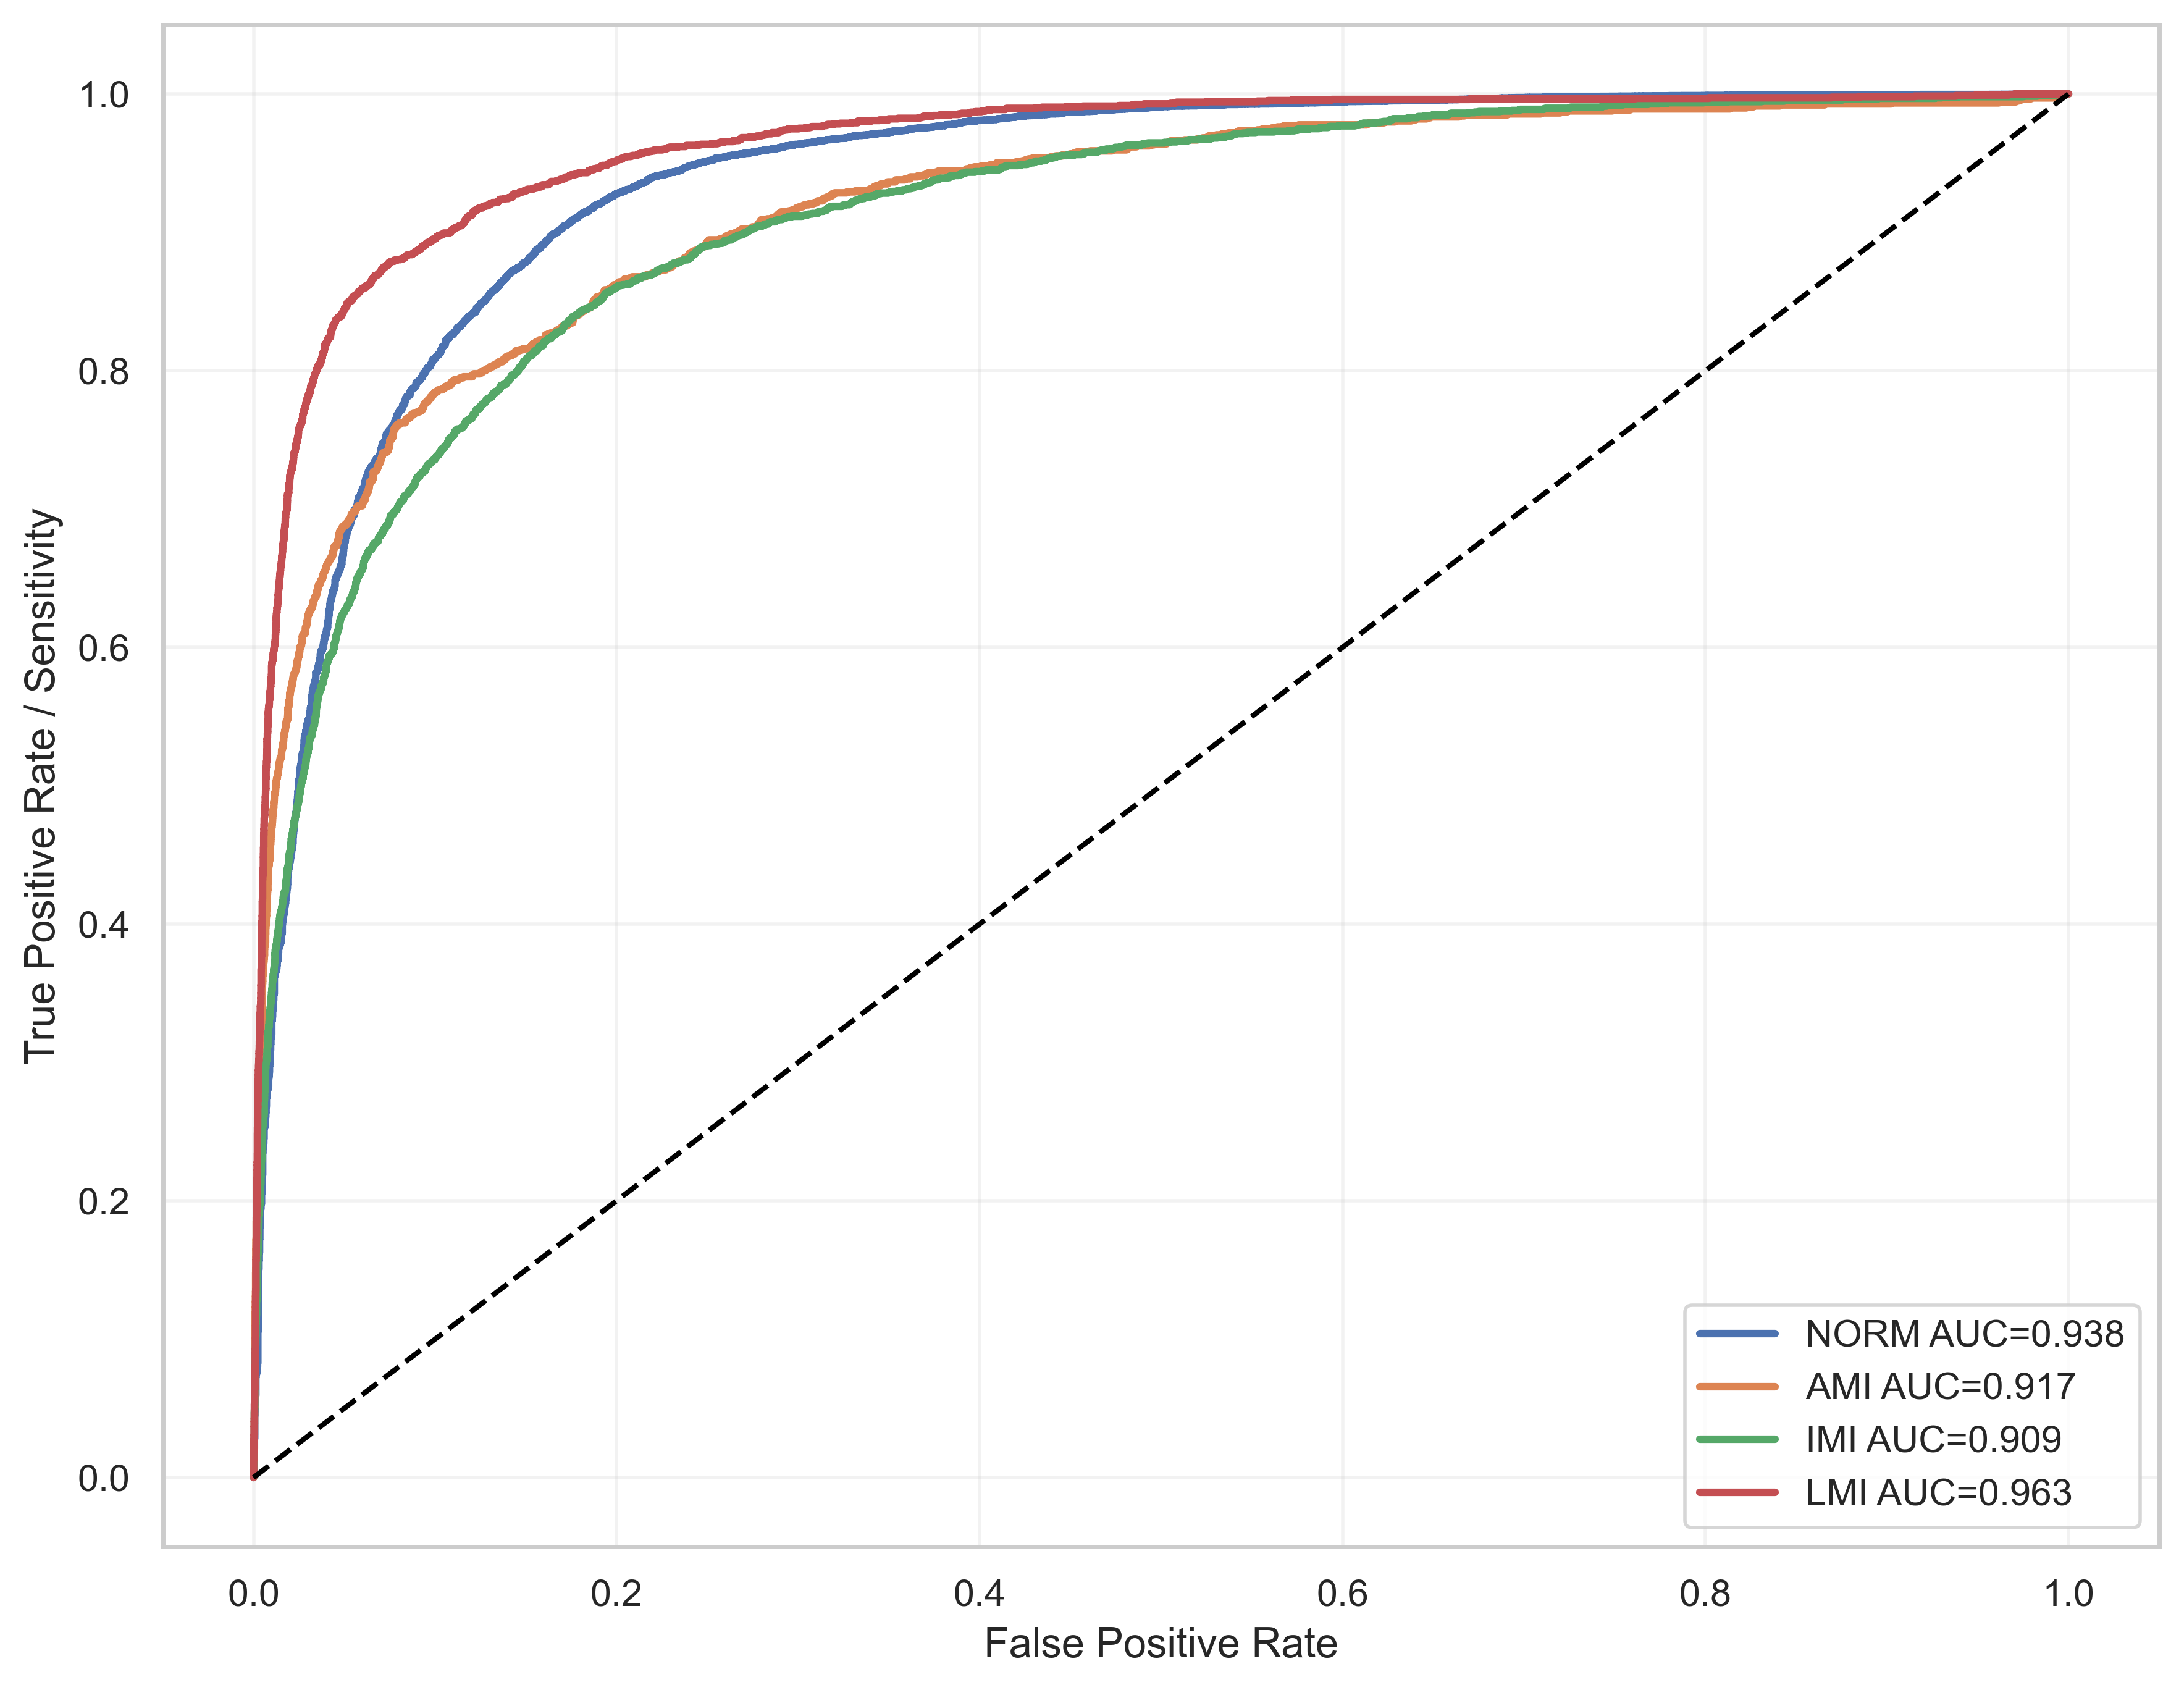

The table this chart was drawn from, first rows:
label, fpr, tpr, auc
NORM, 0.0, 0.0, 0.9377
NORM, 0.0, 5.0180650341228424e-05, 0.9377
NORM, 0.0, 0.0001505, 0.9377
NORM, 0.0, 0.0002509, 0.9377
NORM, 0.0, 0.0007527, 0.9377
NORM, 0.0, 0.0008531, 0.9377
NORM, 0.0, 0.001054, 0.9377
NORM, 0.0, 0.001154, 0.9377
NORM, 0.0, 0.001355, 0.9377
NORM, 0.0, 0.001455, 0.9377
NORM, 0.0, 0.002108, 0.9377
NORM, 0.0, 0.002208, 0.9377
NORM, 0.0, 0.002258, 0.9377
NORM, 0.0, 0.002459, 0.9377
NORM, 0.0, 0.002559, 0.9377
NORM, 0.0, 0.002609, 0.9377
NORM, 0.0, 0.00271, 0.9377
NORM, 0.0, 0.00276, 0.9377
NORM, 0.0, 0.00286, 0.9377
NORM, 0.0, 0.00291, 0.9377
NORM, 0.0, 0.003111, 0.9377
NORM, 0.0, 0.003212, 0.9377
NORM, 0.0001565, 0.003362, 0.9377
NORM, 0.0001565, 0.003513, 0.9377
NORM, 0.0001565, 0.003713, 0.9377
NORM, 0.0001565, 0.003814, 0.9377
NORM, 0.0001565, 0.003964, 0.9377
NORM, 0.0001565, 0.004065, 0.9377
NORM, 0.0001565, 0.004165, 0.9377
NORM, 0.0001565, 0.004316, 0.9377
NORM, 0.0001565, 0.004366, 0.9377
NORM, 0.0001565, 0.004566, 0.9377
NORM, 0.0001565, 0.004667, 0.9377
NORM, 0.0001565, 0.004868, 0.9377
NORM, 0.0001565, 0.004968, 0.9377
NORM, 0.0001565, 0.005269, 0.9377
NORM, 0.0001565, 0.00542, 0.9377
NORM, 0.0001565, 0.00552, 0.9377
NORM, 0.0001565, 0.00557, 0.9377
NORM, 0.0001565, 0.00567, 0.9377
NORM, 0.0001565, 0.005771, 0.9377
NORM, 0.0001565, 0.005871, 0.9377
NORM, 0.0001565, 0.005921, 0.9377
NORM, 0.0001565, 0.006022, 0.9377
NORM, 0.0001565, 0.006323, 0.9377
NORM, 0.0001565, 0.006624, 0.9377
NORM, 0.0001565, 0.007075, 0.9377
NORM, 0.0001565, 0.007477, 0.9377
NORM, 0.0001565, 0.007527, 0.9377
NORM, 0.0001565, 0.007627, 0.9377
NORM, 0.0001565, 0.007778, 0.9377
NORM, 0.0001565, 0.007929, 0.9377
NORM, 0.0001565, 0.008079, 0.9377
NORM, 0.0001565, 0.008129, 0.9377
NORM, 0.0001565, 0.00823, 0.9377
NORM, 0.0001565, 0.00833, 0.9377
NORM, 0.0001565, 0.008481, 0.9377
NORM, 0.0001565, 0.008731, 0.9377
NORM, 0.0001565, 0.008832, 0.9377
NORM, 0.0001565, 0.009083, 0.9377
... 13,447 more rows
